10-way image classification set "DE_6205_2HP" from GitHub (laexl/love-xyellow-lemon-); label vocabulary: normal, ball14, ball21, ball7, inner14, inner21, inner7, outer14, outer21, outer7.

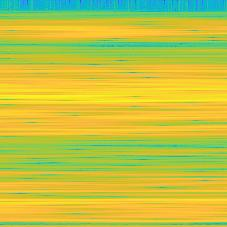
Label: outer14

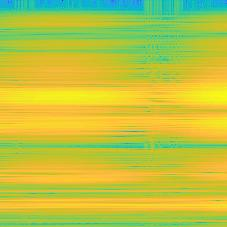
Label: outer21

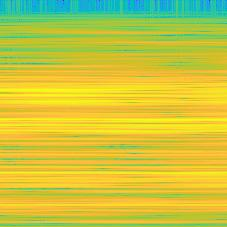
Label: inner7

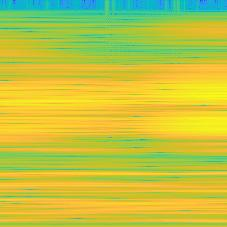
Label: inner14

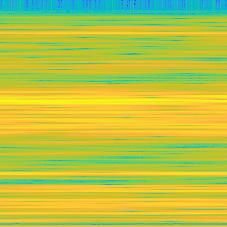
Label: ball21

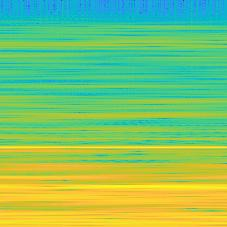
Label: normal
